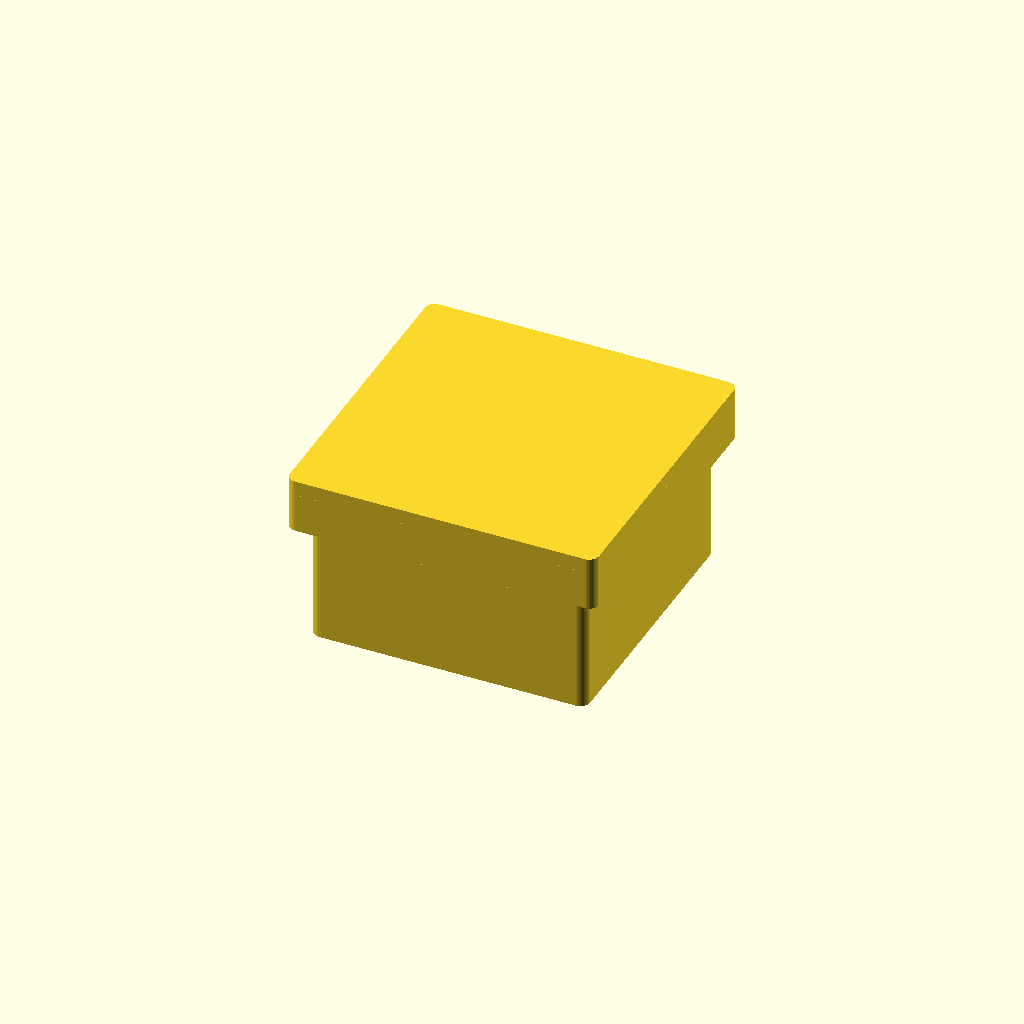
Cell 1: rendered with the file's own defaults.
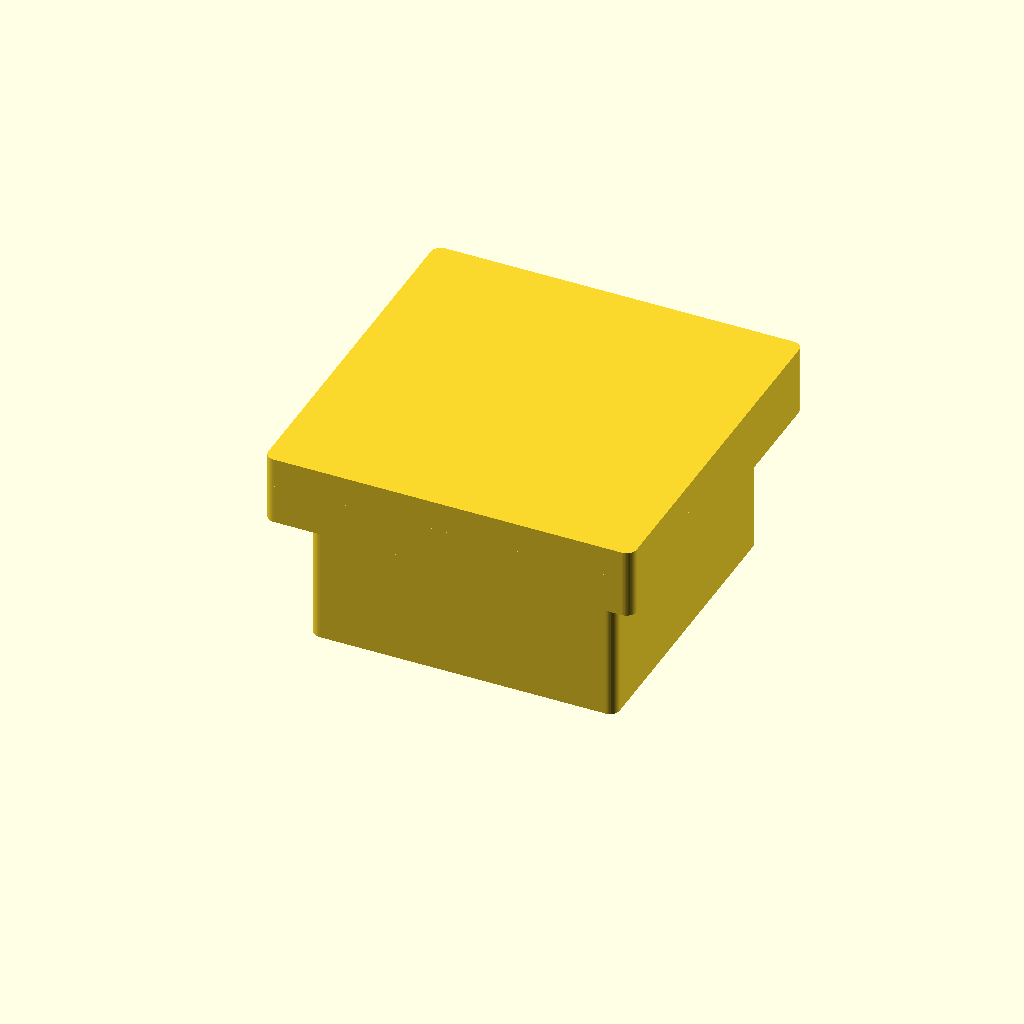
Cell 2: wall = 6 (everything else at default).
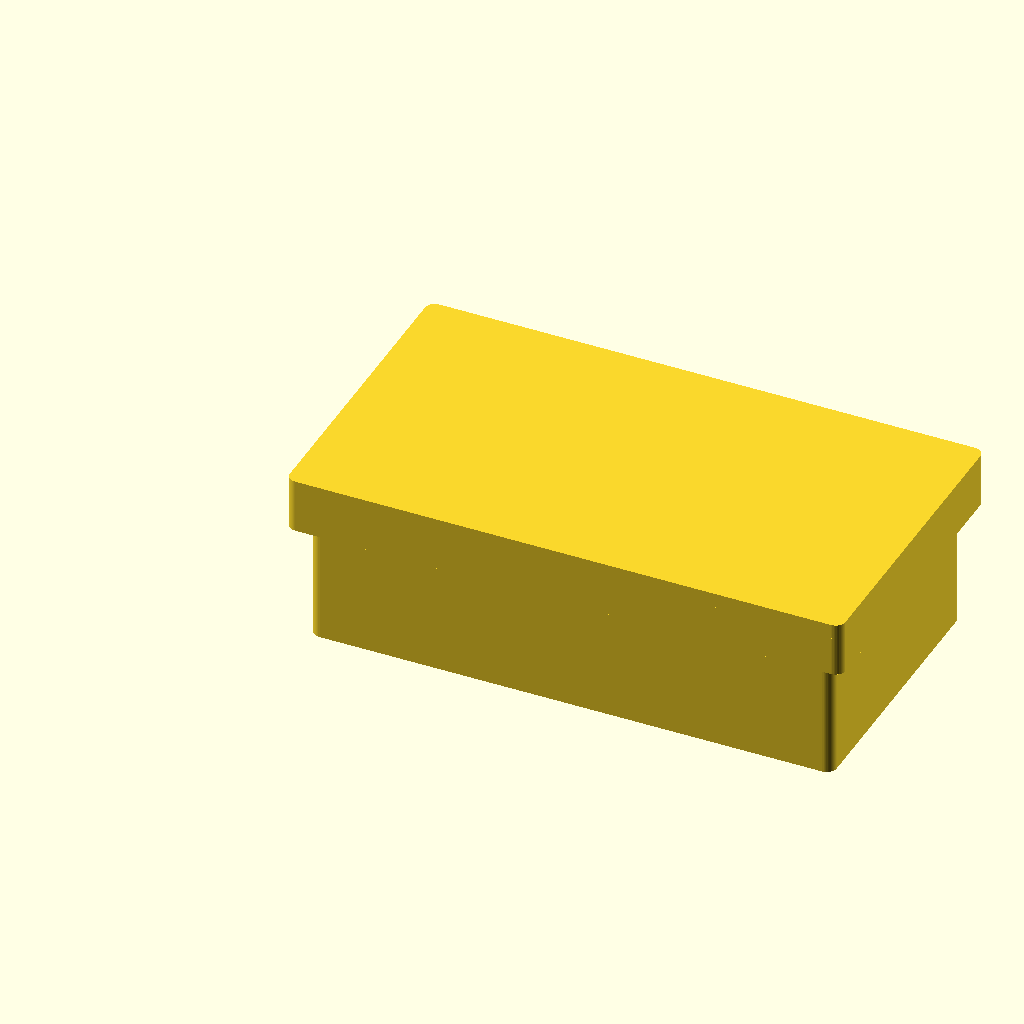
Cell 3: cavity_x = 100 (everything else at default).
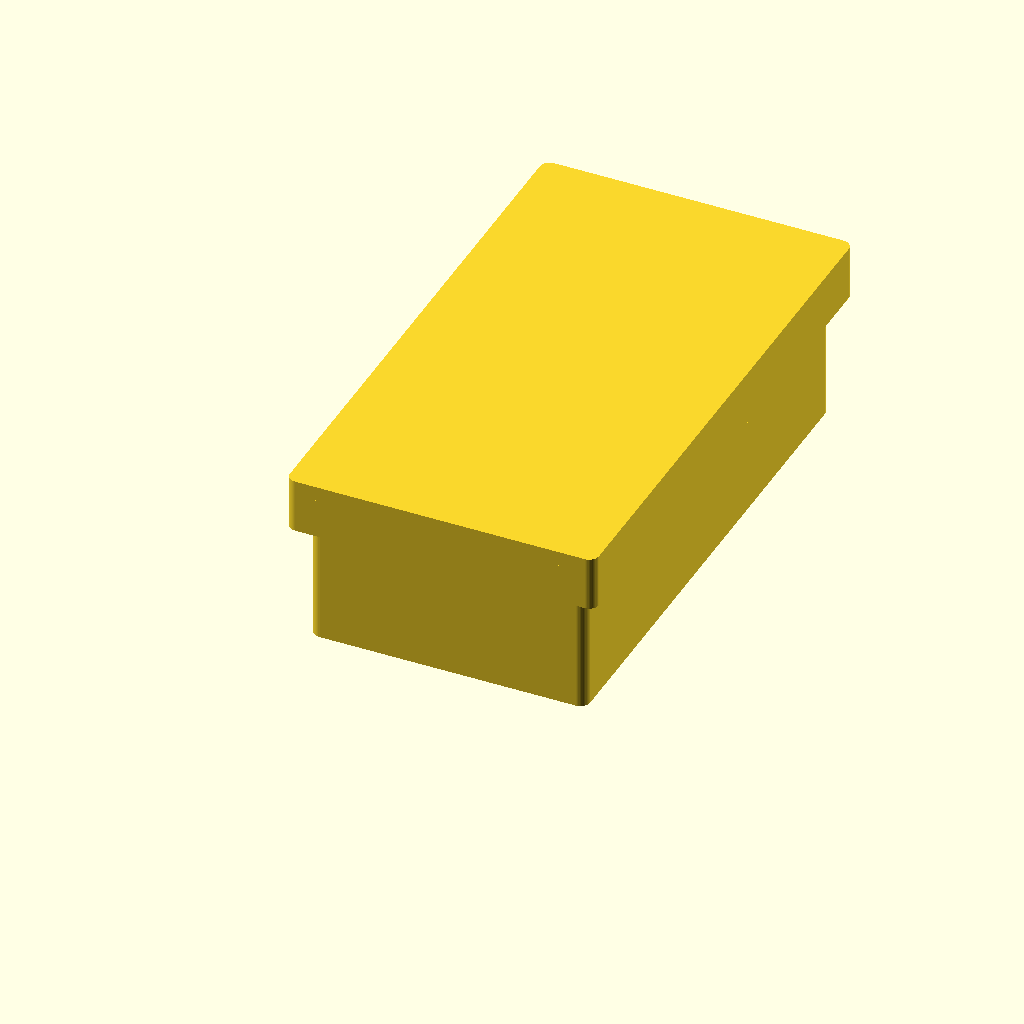
Cell 4 — cavity_y set to 100, the other parameters unchanged.
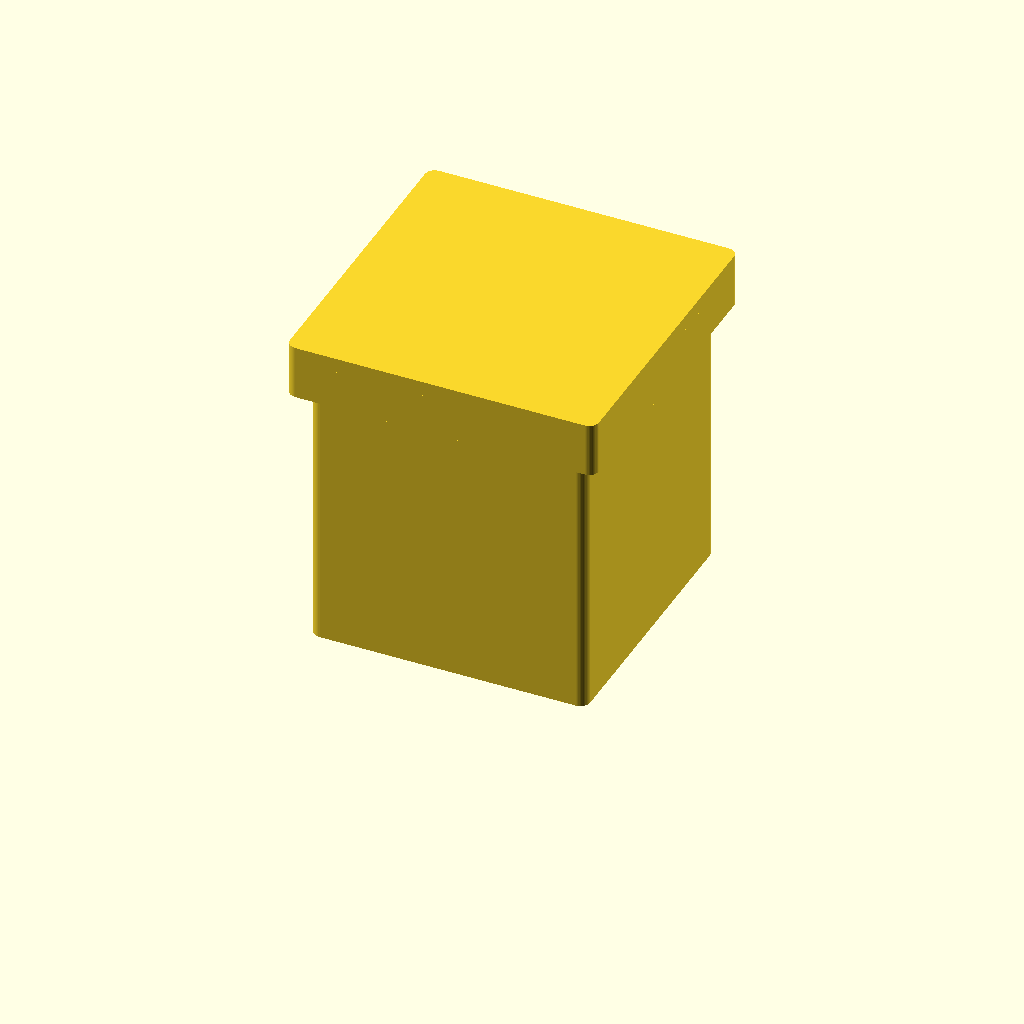
Cell 5: the same model with cavity_z = 60.
All cells are drawn from one camera (rotation 55°, 0°, 25°, orthographic, colour scheme Cornfield), so only the parameter changes between them.
Source of the model, results/codex-gpt-5.5-xhigh/artifacts/enclosure_two_body_seed3_blind.scad:
$fn = 48;

wall = 3.0;
clearance = 0.35;

cavity_x = 50;
cavity_y = 50;
cavity_z = 30;

base_outer_x = cavity_x + 2 * wall;
base_outer_y = cavity_y + 2 * wall;
base_outer_z = cavity_z + wall;

lid_top_thickness = wall;
lid_skirt_wall = wall;
lid_skirt_depth = 8;

lid_inner_x = base_outer_x + 2 * clearance;
lid_inner_y = base_outer_y + 2 * clearance;
lid_outer_x = lid_inner_x + 2 * lid_skirt_wall;
lid_outer_y = lid_inner_y + 2 * lid_skirt_wall;

module rounded_box(size, r) {
    x = size[0];
    y = size[1];
    z = size[2];

    hull() {
        translate([r, r, 0]) cylinder(h = z, r = r);
        translate([x - r, r, 0]) cylinder(h = z, r = r);
        translate([r, y - r, 0]) cylinder(h = z, r = r);
        translate([x - r, y - r, 0]) cylinder(h = z, r = r);
    }
}

module base() {
    difference() {
        rounded_box([base_outer_x, base_outer_y, base_outer_z], 2);
        translate([wall, wall, wall])
            cube([cavity_x, cavity_y, cavity_z + 0.2]);
    }
}

module lid() {
    translate([
        (base_outer_x - lid_outer_x) / 2,
        (base_outer_y - lid_outer_y) / 2,
        base_outer_z - lid_skirt_depth
    ])
    difference() {
        union() {
            translate([0, 0, lid_skirt_depth])
                rounded_box([lid_outer_x, lid_outer_y, lid_top_thickness], 2);
            difference() {
                rounded_box([lid_outer_x, lid_outer_y, lid_skirt_depth], 2);
                translate([lid_skirt_wall, lid_skirt_wall, -0.1])
                    cube([lid_inner_x, lid_inner_y, lid_skirt_depth + 0.2]);
            }
        }

        translate([lid_skirt_wall, lid_skirt_wall, -0.1])
            cube([lid_inner_x, lid_inner_y, lid_skirt_depth + 0.1]);
    }
}

base();
lid();
Customizer parameters (derived from the source; name, type, default, range or options):
wall: number, default 3
clearance: number, default 0.35
cavity_x: number, default 50
cavity_y: number, default 50
cavity_z: number, default 30
lid_skirt_depth: number, default 8
